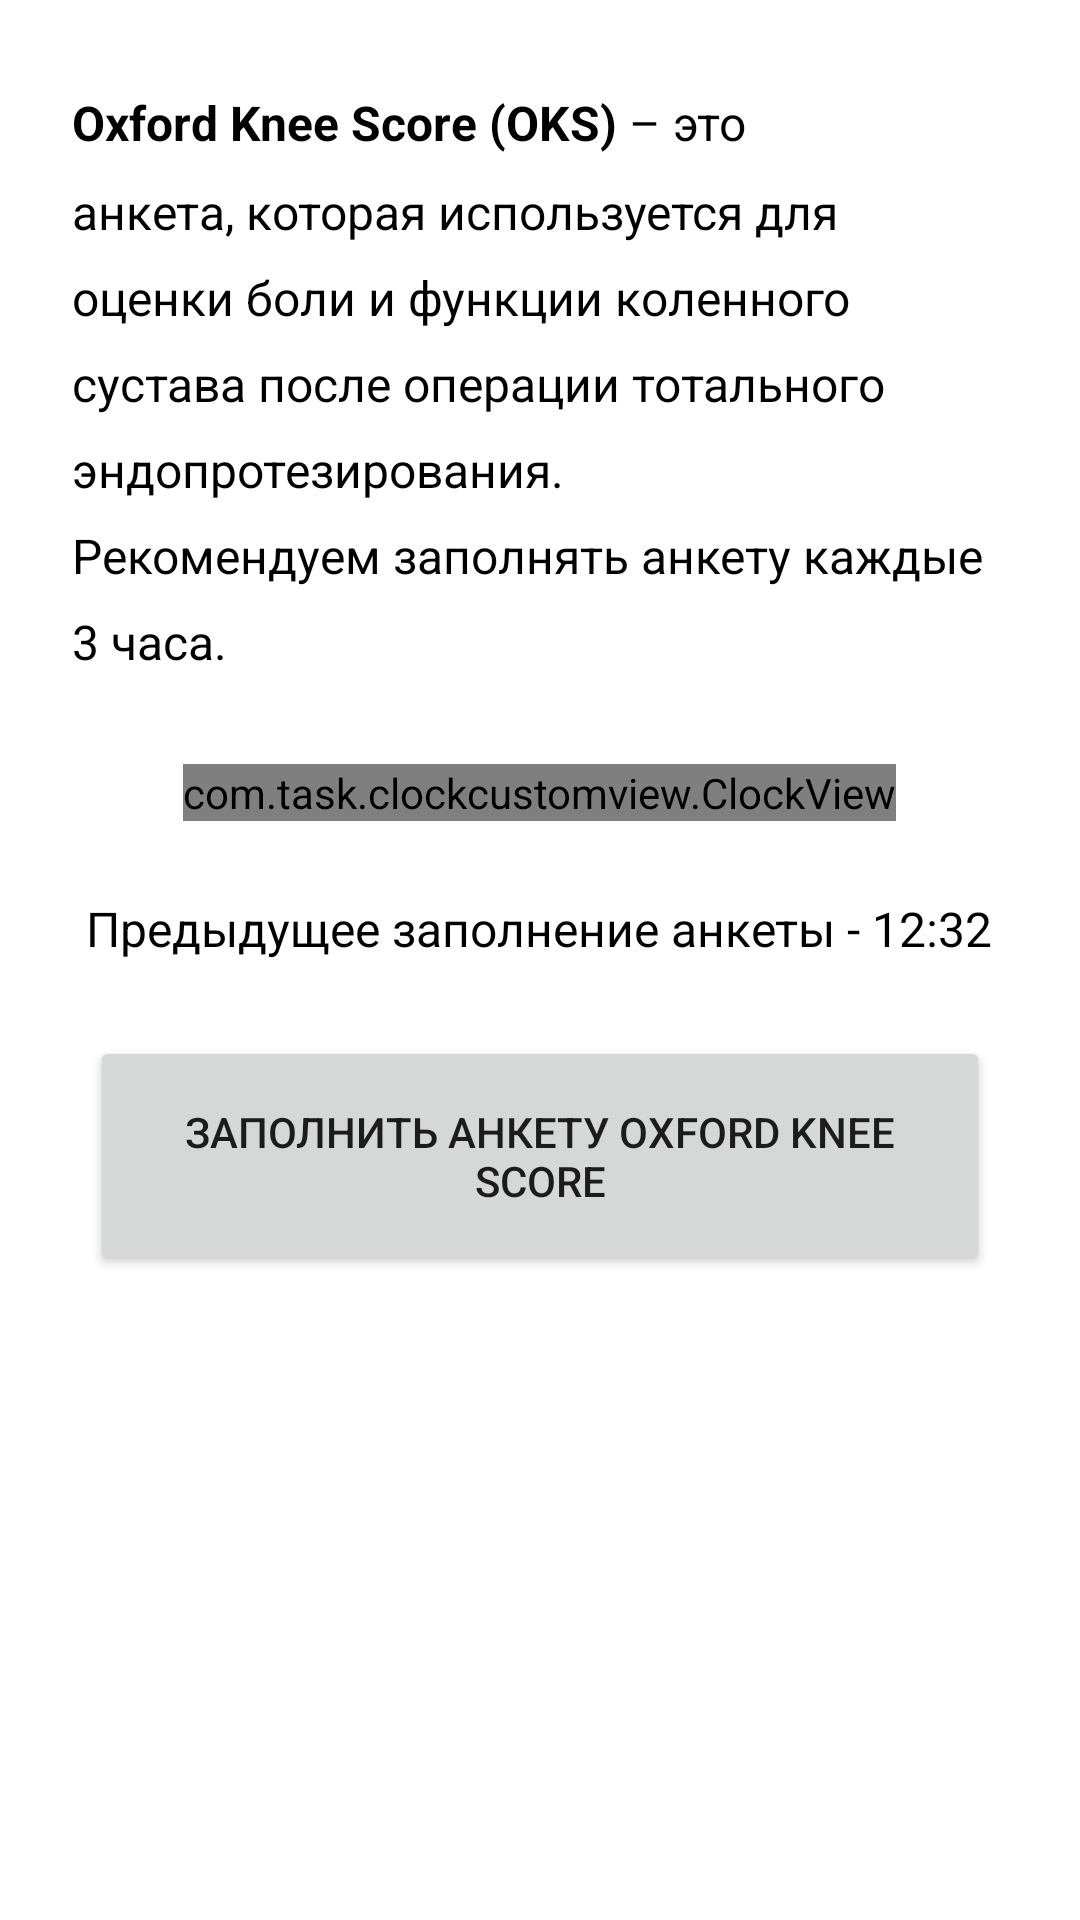

Here is an Android app screen rendered from its layout file. Give the layout XML and the strings, colors and styles it references.
<!-- AndroidManifest.xml: application theme Theme.ClockCustomView -->
<!-- res/layout/fragment_second_example.xml -->
<?xml version="1.0" encoding="utf-8"?>
<ScrollView xmlns:android="http://schemas.android.com/apk/res/android"
    xmlns:tools="http://schemas.android.com/tools"
    android:layout_width="match_parent"
    android:layout_height="match_parent"
    android:fillViewport="true">

    <LinearLayout
        android:layout_width="match_parent"
        android:layout_height="wrap_content"
        android:orientation="vertical"
        tools:context=".SecondExampleFragment">

        <TextView
            android:id="@+id/oks_explanation_textview"
            android:layout_width="match_parent"
            android:layout_height="wrap_content"
            android:layout_marginHorizontal="24dp"
            android:layout_marginTop="30dp"
            android:layout_marginBottom="20dp"
            android:lineSpacingMultiplier="1.5"
            android:text="@string/test_oks_explanation"
            android:textAlignment="textStart"
            android:textColor="@color/black"
            android:textSize="16sp" />

        <com.task.clockcustomview.ClockView
            android:id="@+id/clockView_oks"
            android:layout_width="wrap_content"
            android:layout_height="wrap_content"
            android:layout_gravity="center"
            android:layout_margin="10dp" />

        <TextView
            android:id="@+id/previous_oks_textview"
            android:layout_width="wrap_content"
            android:layout_height="wrap_content"
            android:layout_gravity="center"
            android:layout_marginVertical="15dp"
            android:layout_marginHorizontal="24dp"
            android:text="@string/last_test_completion"
            android:textAlignment="center"
            android:textColor="@color/black"
            android:textSize="16sp" />

        <Button
            android:id="@+id/run_oks_button"
            android:layout_width="300dp"
            android:layout_height="80dp"
            android:layout_gravity="center"
            android:layout_marginTop="10dp"
            android:layout_marginBottom="30dp"
            android:text="@string/main_menu_run_oks" />
    </LinearLayout>
</ScrollView>
<!-- resources referenced by this layout -->
<resources>
  <color name="black">#FF000000</color>
  <string name="last_test_completion">Предыдущее заполнение анкеты - 12:32</string>
  <string name="main_menu_run_oks">Заполнить анкету Oxford Knee Score</string>
  <string name="test_oks_explanation"><b>Oxford Knee Score (OKS)</b> – это анкета, которая используется для оценки боли и функции коленного сустава после операции тотального эндопротезирования. \nРекомендуем заполнять анкету каждые 3 часа.</string>
  <style name="Theme.ClockCustomView" parent="Theme.MaterialComponents.DayNight.NoActionBar">
          
          <item name="colorPrimary">@color/pale_green</item>
          <item name="colorPrimaryVariant">@color/dark_green</item>
          <item name="colorOnPrimary">@color/white</item>
          
          <item name="colorSecondary">@color/aquamarine</item>
          <item name="colorSecondaryVariant">@color/turquoise</item>
          <item name="colorOnSecondary">@color/black</item>
          
          <item name="android:statusBarColor">?attr/colorPrimaryVariant</item>
      </style>
  <color name="pale_green">#00653D</color>
  <color name="dark_green">#00472B</color>
  <color name="white">#FFFFFFFF</color>
  <color name="aquamarine">#08BF7E</color>
  <color name="turquoise">#009767</color>
</resources>
